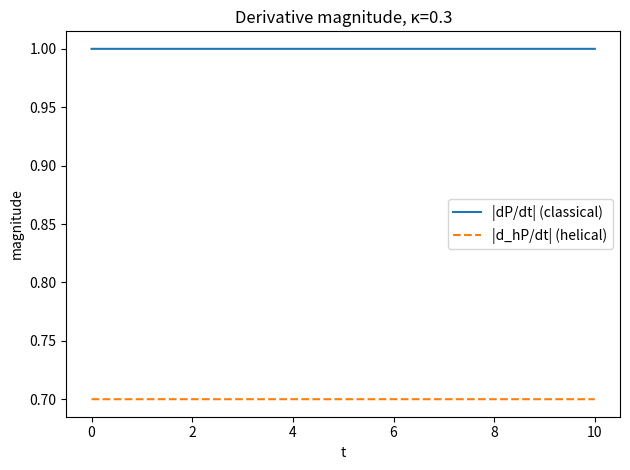
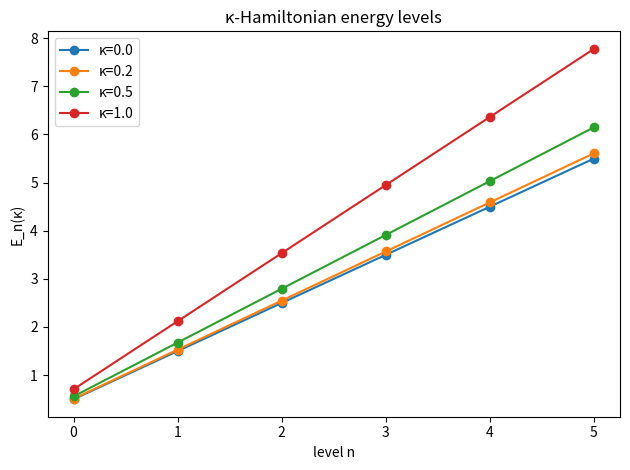
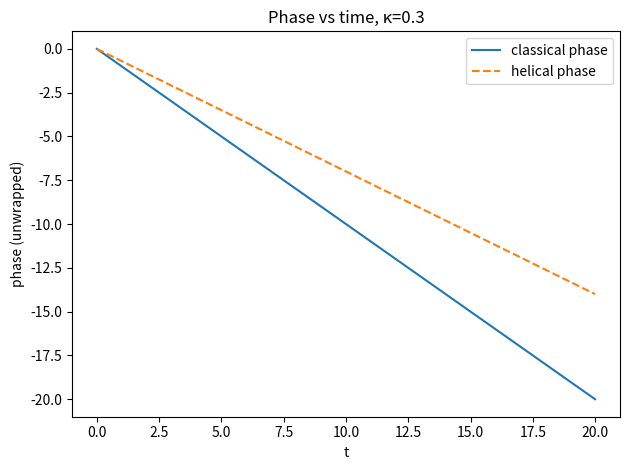

Reproduce these figures in Python, in order.
#!/usr/bin/env python3
"""
helical_kappa_demo.py

A small "how this works" tool for the Helical Calculus and κ-Hamiltonian
defined in MATH-028.

What this script illustrates:

1. Helical derivative:
      d_h/dt = d/dt + i κ ω
   We apply it to a simple oscillatory signal and contrast it with the
   classical derivative.

2. κ-Hamiltonian energy levels:
      E_n(κ) = ℏ ω (n + 1/2) sqrt(1 + κ^2)
   We show how κ>0 changes the spectrum relative to κ=0.

3. Rotational memory intuition:
   We evolve a complex amplitude under classical vs helical dynamics
   and print out how the phase drifts when κ ≠ 0.

This is NOT a full operator algebra implementation; it's an
explanatory toy you can show in a README or notebook to convey
what you were thinking when you introduced κ.
"""

import argparse
import numpy as np

try:
    import matplotlib.pyplot as plt
    HAS_MPL = True
except Exception:
    HAS_MPL = False


# -----------------------------
# Core helical calculus pieces
# -----------------------------

def helical_derivative(P: np.ndarray,
                       t: np.ndarray,
                       kappa: float,
                       omega: float) -> np.ndarray:
    """
    Numerical helical derivative of a complex signal P(t):

        d_h P / dt = dP/dt + i κ ω P

    P:      complex or real array, shape (N,)
    t:      real array of times, same shape as P
    kappa:  helical coupling κ
    omega:  base angular frequency ω

    Returns: complex array d_h P / dt
    """
    dPdt = np.gradient(P, t)
    return dPdt + 1j * kappa * omega * P


def energy_levels(n_max: int,
                  kappa: float,
                  omega: float,
                  hbar: float = 1.0) -> np.ndarray:
    """
    κ-Hamiltonian energy spectrum for a helical harmonic oscillator:

        E_n(κ) = ℏ ω (n + 1/2) sqrt(1 + κ^2)

    n_max:  largest level index to compute (0..n_max)
    kappa:  helical coupling κ
    omega:  base angular frequency
    hbar:   Planck's constant (set to 1 for convenience)

    Returns: array of shape (n_max+1,)
    """
    n = np.arange(n_max + 1, dtype=float)
    return hbar * omega * (n + 0.5) * np.sqrt(1.0 + kappa ** 2)


# --------------------------------
# Demo 1: Derivatives side-by-side
# --------------------------------

def demo_derivatives(kappa: float,
                     omega: float,
                     t_end: float = 10.0,
                     n_points: int = 2000) -> None:
    """
    Show classical vs helical derivative on a simple oscillation:

        P(t) = exp(-i ω t)

    Prints some sample values and, if matplotlib is available,
    plots the magnitude of both derivatives.
    """
    print("\n=== DEMO 1: Helical derivative vs classical derivative ===")
    print(f"Using κ = {kappa:.3f}, ω = {omega:.3f}")

    t = np.linspace(0.0, t_end, n_points)
    P = np.exp(-1j * omega * t)  # simple phase-rotating complex amplitude

    dPdt_classical = np.gradient(P, t)
    dPdt_helical = helical_derivative(P, t, kappa=kappa, omega=omega)

    # Take a few sample points for the console
    sample_indices = np.linspace(0, n_points - 1, 5, dtype=int)
    print("\nSample comparison at selected times:")
    for idx in sample_indices:
        tt = t[idx]
        c_val = dPdt_classical[idx]
        h_val = dPdt_helical[idx]
        print(f" t = {tt:6.3f} | classical dP/dt = {c_val.real: .4f} + {c_val.imag: .4f} i"
              f" | helical d_hP/dt = {h_val.real: .4f} + {h_val.imag: .4f} i")

    if HAS_MPL:
        plt.figure()
        plt.title(f"Derivative magnitude, κ={kappa}")
        plt.plot(t, np.abs(dPdt_classical), label="|dP/dt| (classical)")
        plt.plot(t, np.abs(dPdt_helical), linestyle="--", label="|d_hP/dt| (helical)")
        plt.xlabel("t")
        plt.ylabel("magnitude")
        plt.legend()
        plt.tight_layout()
        plt.show()
    else:
        print("\n(matplotlib not available; skipping plots)")


# ---------------------------------------
# Demo 2: Energy levels vs κ and n
# ---------------------------------------

def demo_spectrum(kappa_values,
                  omega: float,
                  n_max: int = 5,
                  hbar: float = 1.0) -> None:
    """
    Print and optionally plot the κ-Hamiltonian spectrum
    for several κ values.
    """
    print("\n=== DEMO 2: κ-Hamiltonian spectrum ===")
    print(f"ω = {omega:.3f}, n = 0..{n_max}")

    for kappa in kappa_values:
        E = energy_levels(n_max=n_max, kappa=kappa, omega=omega, hbar=hbar)
        print(f"\nκ = {kappa:.3f}")
        for n, En in enumerate(E):
            print(f"  E_{n}(κ={kappa:.3f}) = {En:.6f}")

    if HAS_MPL:
        plt.figure()
        n = np.arange(n_max + 1)
        for kappa in kappa_values:
            E = energy_levels(n_max=n_max, kappa=kappa, omega=omega, hbar=hbar)
            plt.plot(n, E, marker="o", label=f"κ={kappa}")
        plt.xlabel("level n")
        plt.ylabel("E_n(κ)")
        plt.title("κ-Hamiltonian energy levels")
        plt.legend()
        plt.tight_layout()
        plt.show()
    else:
        print("\n(matplotlib not available; skipping spectrum plot)")


# --------------------------------------------------
# Demo 3: “Rotational memory” phase drift comparison
# --------------------------------------------------

def demo_rotational_memory(kappa: float,
                           omega: float,
                           t_end: float = 20.0,
                           n_points: int = 2000) -> None:
    """
    Evolve a complex amplitude under simple "classical" vs "helical"
    dynamics to show how κ induces extra phase drift.

    We integrate:
        dP_classical/dt = -i ω P_classical
        dP_helical/dt   = -i ω P_helical + i κ ω P_helical
                        = -i ω (1 - κ) P_helical     (toy picture)

    This is a simplified classical analog of the cross-term in the
    κ-Hamiltonian, just to show what "rotational memory" FEELS like
    in time series form.
    """
    print("\n=== DEMO 3: Rotational memory phase drift ===")
    print(f"Using κ = {kappa:.3f}, ω = {omega:.3f}")

    t = np.linspace(0.0, t_end, n_points)
    dt = t[1] - t[0]

    P_class = np.zeros_like(t, dtype=complex)
    P_helix = np.zeros_like(t, dtype=complex)

    # initial condition: P(0) = 1
    P_class[0] = 1.0 + 0.0j
    P_helix[0] = 1.0 + 0.0j

    for i in range(1, n_points):
        P_class[i] = P_class[i - 1] + dt * (-1j * omega * P_class[i - 1])
        P_helix[i] = P_helix[i - 1] + dt * (-1j * omega * (1.0 - kappa) * P_helix[i - 1])

    # Print phase at a few checkpoints
    sample_indices = np.linspace(0, n_points - 1, 6, dtype=int)
    print("\nTime    phase(classical)   phase(helical)")
    print("-----  -----------------   --------------")
    for idx in sample_indices:
        tt = t[idx]
        phase_c = np.angle(P_class[idx])
        phase_h = np.angle(P_helix[idx])
        print(f"{tt:5.2f}   {phase_c: .4f} rad       {phase_h: .4f} rad")

    if HAS_MPL:
        plt.figure()
        plt.title(f"Phase vs time, κ={kappa}")
        plt.plot(t, np.unwrap(np.angle(P_class)), label="classical phase")
        plt.plot(t, np.unwrap(np.angle(P_helix)), linestyle="--", label="helical phase")
        plt.xlabel("t")
        plt.ylabel("phase (unwrapped)")
        plt.legend()
        plt.tight_layout()
        plt.show()
    else:
        print("\n(matplotlib not available; skipping phase plots)")


# ----------------
# CLI / Entrypoint
# ----------------

def build_arg_parser() -> argparse.ArgumentParser:
    parser = argparse.ArgumentParser(
        description=(
            "Explanatory demo tool for the Helical Calculus and κ-Hamiltonian.\n"
            "Use this to show what κ does to derivatives, spectra, and phase."
        )
    )
    parser.add_argument(
        "--mode",
        choices=["derivative", "spectrum", "memory", "all"],
        default="all",
        help="Which demo to run."
    )
    parser.add_argument(
        "--kappa",
        type=float,
        default=0.3,
        help="Helical coupling κ for derivative/memory demos (default: 0.3)."
    )
    parser.add_argument(
        "--omega",
        type=float,
        default=1.0,
        help="Base angular frequency ω (default: 1.0)."
    )
    parser.add_argument(
        "--n-max",
        type=int,
        default=5,
        help="Maximum energy level index for the spectrum demo."
    )
    parser.add_argument(
        "--kappa-grid",
        type=float,
        nargs="*",
        default=[0.0, 0.2, 0.5, 1.0],
        help=(
            "List of κ values for the spectrum demo. "
            "Default: 0.0 0.2 0.5 1.0"
        )
    )
    return parser


def main():
    parser = build_arg_parser()
    args = parser.parse_args()

    print("\n[ Helical κ-Hamiltonian: 'how this works' demo tool ]")
    print("  - derivative: compare d/dt vs d_h/dt")
    print("  - spectrum:   compare E_n(κ) across κ values")
    print("  - memory:     show κ-driven phase drift over time\n")

    if args.mode in ("derivative", "all"):
        demo_derivatives(kappa=args.kappa, omega=args.omega)

    if args.mode in ("spectrum", "all"):
        demo_spectrum(kappa_values=args.kappa_grid,
                      omega=args.omega,
                      n_max=args.n_max)

    if args.mode in ("memory", "all"):
        demo_rotational_memory(kappa=args.kappa, omega=args.omega)

    print("\nDone.\n")


if __name__ == "__main__":
    main()
